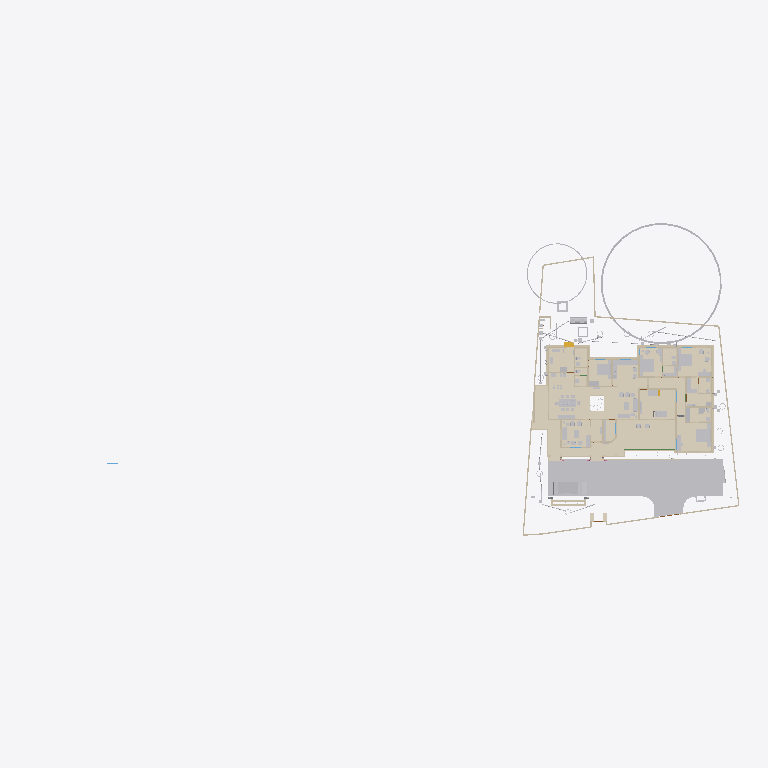
Plan cut of the same IFC building model at storey 'FFtop' (level 0.00 m, cut at 1.40 m), seen from above with north up, elements coloured by IFC class (only those large enough to see are counted): 40 walls (beige), 35 other elements (light grey), 28 coverings (cream), 1 beam (green), 1 stair flight (yellow). Cut surfaces are drawn darker.
Extent 101.4 m × 45.8 m × 45.1 m (x, y, z). Storeys (11): GF at 0.00 m; 00 at 0.00 m; FFtop at 0.00 m; GFLintel at 0.00 m; FF at 0.00 m; Footing at 0.00 m; Verandah at 0.00 m; Plumbing at 0.00 m; schedule at 0.00 m; Electrical at 0.00 m; Roof at 3.00 m. Elements (2756): 484 IfcSystemFurnitureElement, 465 IfcBuildingElementProxy, 301 IfcBeam, 294 IfcWall, 264 IfcCovering, 157 IfcSwitchingDevice, 86 IfcLightFixture, 79 IfcPipeSegment, 59 IfcOutlet, 55 IfcGeographicElement, 55 IfcWindow, 53 IfcFurniture.

HEADER;
FILE_DESCRIPTION(('ViewDefinition[DesignTransferView]'),'2;1');
FILE_NAME('Sreekesh.ifc','2026-07-09T18:57:14+05:30',(),(),'IfcOpenShell 0.8.5','Bonsai 0.8.5','Nobody');
FILE_SCHEMA(('IFC4X3'));
ENDSEC;
DATA;
#1=IFCPROJECT('0aPvmvJuf5owphcfiKWAsN',$,'My Project',$,$,$,$,(#14,#26),#9);
#30=IFCSITE('3jTVXq97zE2OZTfzZH9iYT',$,'My Site',$,$,#53,$,$,$,$,$,$,$,$);
#211744=IFCSITE('2pH2ecD1v9bgK8psTEcl$_',$,'Site',$,$,#547284,#211754,$,$,(8,52,49,300000),(76,38,36,300000),$,$,$);
#36=IFCBUILDING('3Bt1MypEf4fuqFfshm9kTs',$,'My Building',$,$,#59,$,$,$,$,$,$);
#333137=IFCBUILDING('2u05Cn$TD6OPdaLJzvNsxO',$,'GFWall',$,$,#507878,$,$,$,$,$,$);
#339211=IFCBUILDING('002Xt49mzDahM74jmffgUi',$,'GF-P',$,$,#507873,$,$,$,$,$,$);
#42=IFCBUILDINGSTOREY('3Yt8GBe1vE1Byt_$JKaQnQ',$,'GF',$,$,#509173,$,$,$,$);
#8023=IFCBUILDINGSTOREY('3LNq90aff4Xhn4xfthWyFx',$,'00',$,$,#8039,$,$,$,$);
#71986=IFCBUILDINGSTOREY('1ZF$IMkzjA5efl8XVVA8ry',$,'FFtop',$,$,#508468,$,$,$,$);
#72129=IFCBUILDINGSTOREY('1Nt2vvvNTB5u0X$NIke4ti',$,'GFLintel',$,$,#510858,$,$,$,$);
#83382=IFCBUILDINGSTOREY('2do7yjy$r1eOSN7_GxsK9f',$,'FF',$,$,#508248,$,$,$,$);
#301077=IFCBUILDINGSTOREY('1n3LFyF6X708Cvo1r86gbR',$,'Footing',$,$,#508478,$,$,$,$);
#360055=IFCBUILDINGSTOREY('2kU8qRmBnF7foRmD37T33I',$,'Verandah',$,$,#360071,$,$,$,$);
#367233=IFCBUILDINGSTOREY('3r39yX7tr10xAjP1zlM9FN',$,'Plumbing',$,$,#367249,$,$,$,$);
#436766=IFCBUILDINGSTOREY('2CUKbd$of0Yx1yz6tYDaJY',$,'schedule',$,$,#511718,$,$,$,$);
#442969=IFCBUILDINGSTOREY('0sffW$JV12jOzJZIPBAWvQ',$,'Electrical',$,$,#442985,$,$,$,$);
#645077=IFCBUILDINGSTOREY('0JjibVR6r1sO_31MAb0rmm',$,'Roof',$,$,#645123,$,$,$,$);
#363541=IFCCOURSE('0hYJyXEsXANxqeScN2ddTn',$,'Course',$,$,#552989,#363556,$,$);
#591201=IFCCOVERING('3kms8ObvT2A83v6EkiQCtZ',$,'Covering',$,$,#591353,#591200,$,$);
#345031=IFCCOVERING('3RPlCoLTXEkg2LQ5VmhLHT',$,'Covering',$,$,#361378,#345042,$,$);
#578743=IFCCOURSE('10JQwc8Rj1DhdDleds_4eD',$,'Course',$,$,#579139,#578764,$,$);
#590858=IFCCOVERING('0RcNbxwC1BPO6vPsSe5hv0',$,'Covering',$,$,#591403,#590857,$,$);
#158109=IFCGEOGRAPHICELEMENT('1ICn9VC11DLu$jSeyjW6na',$,'GeographicElement',$,$,#159277,#158141,$,$);
#591314=IFCCOVERING('0d2zgKDdP8dwFGBu$GD38F',$,'Covering',$,$,#591373,#591313,$,$);
#590379=IFCCOVERING('2ZGsMYGazAchJobXoI0Ygv',$,'Covering',$,$,#590422,#590395,$,$);
#339327=IFCCOVERING('2gdKm_COPCGQt2$pqnEIyy',$,'Covering',$,$,#509943,#339338,$,$);
#590972=IFCCOVERING('2wUE701ff3ZBcv_UhuFthK',$,'Covering',$,$,#591363,#590971,$,$);
#146729=IFCVEHICLE('0zRPRsukT96P6cuFPGiKs1',$,'Vehicle',$,$,#189086,#146742,$,$);
#590571=IFCCOVERING('0UuWKOFoDDYvmplRYi7h7d',$,'Covering',$,$,#591343,#590570,$,$);
#590628=IFCCOVERING('3pEdpTjbjFLQ$oJNw_068r',$,'Covering',$,$,#591338,#590627,$,$);
#591085=IFCCOVERING('0kYX189Jf7CBGn9ceIdHnd',$,'Covering',$,$,#591378,#591084,$,$);
#66022=IFCWALL('2FUeR5sFb9uwjJGdeVWABU',$,'Wall',$,$,#431152,#66028,$,$);
#309133=IFCWALL('2VcyNDgMn9VgDTDYN_$YR$',$,'Wall',$,$,#508643,#309144,$,$);
#591142=IFCCOVERING('3Wi1uDf0TEzBEG7DUo_LFE',$,'Covering',$,$,#591398,#591141,$,$);
#601444=IFCCOVERING('1aad0Nw0b8pgnEwnKHFkPw',$,'Covering',$,$,#601543,#601443,$,$);
#532540=IFCFURNITURE('3GPb$TX3bAaO0sNvhFpy4W',$,'Furniture',$,$,#538708,#532570,$,$);
#590685=IFCCOVERING('2DZod39rv4RxPbk5$8U$JL',$,'Covering',$,$,#591393,#590684,$,$);
#541370=IFCFURNITURE('3a6eTw$Kf5h8o62ViCN3B9',$,'Furniture',$,$,#615908,#541383,$,$);
#590742=IFCCOVERING('1ni5gOUR9DqRnAAhVVpPlZ',$,'Covering',$,$,#591358,#590741,$,$);
#601271=IFCCOVERING('2Z1NrECcXEj9MRDySQAZqv',$,'Covering',$,$,#601523,#601270,$,$);
#590802=IFCCOVERING('1Bs4Doo8HFO94TelcTdwmZ',$,'Covering',$,$,#591348,#590801,$,$);
#158156=IFCGEOGRAPHICELEMENT('2JlHSkVhjCZPlJyc1W8A6K',$,'GeographicElement',$,$,#159282,#158188,$,$);
#65997=IFCWALL('1DC2$ngnnDR8Q9h6mAR0js',$,'Wall',$,$,#345521,#66003,$,$);
#356144=IFCCOVERING('1zMDy9b99F78g0pPFmqkhi',$,'Covering',$,$,#509978,#356160,$,$);
#532526=IFCFURNITURE('3gB9$ESpzFY8X4BymaP12u',$,'Furniture',$,$,#532775,#532562,$,$);
#309107=IFCWALL('01iQiyD9jF981ZNgDvXuAr',$,'Wall',$,$,#508648,#309118,$,$);
#608894=IFCFURNITURE('1rW3RY7jLEV9DGXKZdn0Cj',$,'Furniture',$,$,#610395,#608994,$,$);
#285749=IFCWALL('23M4dZECv7RPP4RWKkyrhY',$,'Wall.082',$,$,#435018,#285760,$,$);
#222195=IFCWALL('2ixJvC9dH599amejUM2w6G',$,'Wall',$,$,#293165,#222215,$,$);
#601388=IFCCOVERING('2OfGI35pf0Lf5cIlxdGZFD',$,'Covering',$,$,#601533,#601387,$,$);
#410350=IFCFURNITURE('36fJsTb99Eyh2vWH1pKTwS',$,'Furniture',$,$,#557811,#410349,$,$);
#90359=IFCWALL('3p_Mlr$7n7WPwtZxEevqS4',$,'Wall',$,$,#507938,#90370,$,$);
#3520=IFCWALL('1kfIyPN_b4JPSDED46DDvv',$,'Wall',$,$,#507918,#3526,$,$);
#524552=IFCFURNITURE('1Rp$DFOJXFWOqRZHaLRtD$',$,'Cube',$,$,#621707,#524553,$,.BED.);
#308639=IFCWALL('0UYp14YpP1MAW0yCb4nw87',$,'Wall',$,$,#508658,#308650,$,$);
#590915=IFCCOVERING('3HWV9OZZz6DxRQIJbYTFsv',$,'Covering',$,$,#591388,#590914,$,$);
#601332=IFCCOVERING('0OeQfY7$zDCAoos9A$4lI9',$,'Covering',$,$,#601528,#601331,$,$);
#415580=IFCTANK('0zlhS4RPL7lRfPwGcdKWnU',$,'Tank',$,$,#532270,#530482,$,$);
#528805=IFCELECTRICAPPLIANCE('2815wh2PP0iwDPzxAV3Eup',$,'ElectricAppliance',$,$,#604021,#528831,'#08',$);
#591029=IFCCOVERING('2bze4YSY9A6hP20$0LKr09',$,'Covering',$,$,#591368,#591028,$,$);
#226167=IFCWALL('1JVywoPUH41xuuLQv_Mf23',$,'Wall.082',$,$,#434788,#226178,$,$);
#345472=IFCWALL('0yhntx_XHBtOwqFxJIUy0e',$,'Wall.082',$,$,#345566,#345483,$,$);
#2872=IFCWALL('0VICnwrYLCM9IhHcjSiD9g',$,'Wall',$,$,#507923,#2879,$,$);
#578551=IFCWALL('3M_0KDf$P8_e6nv0RxeMA_',$,'Wall',$,$,#578974,#578571,$,$);
#18646=IFCWALL('20GHUXbGDFDBHE5XphavUy',$,'Wall',$,$,#507978,#18657,$,$);
#601500=IFCCOVERING('3Vs__SWM15bRIIGsxWIyv$',$,'Covering',$,$,#601538,#601499,$,$);
#309159=IFCWALL('1V_dIHu1r0A9eGkskasoOA',$,'Wall',$,$,#508673,#309170,$,$);
#517779=IFCSYSTEMFURNITUREELEMENT('3fPqnovFD6PBVCUAuJHDfW',$,'SystemFurnitureElement',$,$,#518458,#517790,$,$);
#555661=IFCFURNITURE('2GzT$pXNL1vRe0kpRIOYdw',$,'Furniture',$,$,#556685,#555674,$,$);
#285691=IFCWALL('3FXX66X1H7gQUhINB1ZqHj',$,'Wall.082',$,$,#434912,#285702,$,$);
#65947=IFCWALL('08s$eE7qfC1vtHJbeTdsNK',$,'Wall',$,$,#434943,#65953,$,$);
#308743=IFCWALL('3Tnn_JHV999eTqU$lk38Gu',$,'Wall',$,$,#508668,#308754,$,$);
#356399=IFCCOVERING('2Adp7p7Vr1eu_pEkAkRGdd',$,'Covering',$,$,#509983,#356433,$,$);
#18042=IFCWALL('3bhXUDB39FaPZW_NASdZlT',$,'Wall',$,$,#508023,#18053,$,$);
#414421=IFCWASTETERMINAL('3h7h8u_I98lOH4BWXVcUCV',$,'WasteTerminal',$,$,#532275,#530490,$,$);
#101757=IFCWALL('3Re5U6AfH5hRjhCU8HzlUQ',$,'Wall',$,$,#149415,#101777,$,$);
#24001=IFCWALL('3hphgpD2b28xqT53FPskSj',$,'Wall',$,$,#507968,#24012,$,$);
#406302=IFCFURNITURE('0QVhsRe3v2xh1mazg7g3pY',$,'Furniture',$,$,#549602,#549588,$,$);
#18525=IFCWALL('2nl9frQ2v9fwHEG6jroVG1',$,'Wall',$,$,#507973,#18536,$,$);
#65878=IFCWALL('1RxXXtAKb3$uqm3spal5Ab',$,'Wall.049',$,$,#434824,#65884,$,$);
#110356=IFCWALL('3Jc2L501zCIf2lBfrewdbK',$,'Wall',$,$,#434868,#110367,$,$);
#18672=IFCWALL('0s5YaOi8jF58ocUKtzFB68',$,'Wall',$,$,#507893,#18683,$,$);
#8133=IFCWALL('2NV9tTUID8IOq7fV7oI$I_',$,'Wall',$,$,#149410,#8144,$,$);
#406109=IFCFURNITURE('055N_$xmX9ZQbc0CYFtvE3',$,'Furniture',$,$,#510138,#406108,$,$);
#4072=IFCWALL('0Y3rN168r7Jxb0OqetfU7X',$,'Wall',$,$,#507988,#4083,$,$);
#18194=IFCWALL('1AbV9w0nLBfPekv$ii5eki',$,'Wall',$,$,#507943,#18205,$,$);
#555547=IFCFURNITURE('1uAEi3HEv4SPg_R2PPJ8aO',$,'Furniture',$,$,#556695,#555560,$,$);
#523669=IFCSYSTEMFURNITUREELEMENT('1BLwOiLtL8NvU3rrkohp3Z',$,'SystemFurnitureElement',$,$,#526388,#523680,$,$);
#93900=IFCBEAM('0gdpNefCnB7wAvxTxiZvHd',$,'Beam',$,$,#509828,#93911,$,$);
#411752=IFCFURNITURE('3keQdM9i5FJ9JBwmsM_Qg3',$,'Furniture',$,$,#510098,#411751,$,$);
#205023=IFCWALL('2UCXlaZiz9gRZ4iLCU3mzL',$,'Wall',$,$,#508003,#205034,$,$);
#18431=IFCWALL('0_Fa$t1jbFZejYJKQtXQPU',$,'Wall',$,$,#508043,#18442,$,$);
#329035=IFCWALL('2$n50xrj53zPnnhI4Jq0HX',$,'Wall',$,$,#360082,#329055,$,$);
#79990=IFCSTAIRFLIGHT('1DnY2XVefC_QhnIFzju6yh',$,'StairFlight',$,$,#427783,#148959,$,$,$,$,$,$);
#550429=IFCSYSTEMFURNITUREELEMENT('0nnlFFKJ56lAAkvS3l44O4',$,'SystemFurnitureElement',$,$,#550455,#550440,$,$);
#432166=IFCPIPESEGMENT('0tLcvRcXL2le8y4Ii9y0q8',$,'PipeSegment',$,$,#434483,#432200,$,.FLEXIBLESEGMENT.);
#540775=IFCSYSTEMFURNITUREELEMENT('1h56EkDCz818SwStoWg4kf',$,'SystemFurnitureElement',$,$,#540944,#540788,$,$);
#528995=IFCSYSTEMFURNITUREELEMENT('0ycZib9KrBVOnpv$$tnR_Z',$,'SystemFurnitureElement',$,$,#529051,#529006,$,$);
#16913=IFCWALL('3FSYpd1tn9SgCqZ8sPMfkT',$,'Wall',$,$,#551100,#16924,$,$);
#436119=IFCPIPESEGMENT('0Ins4u5i19XO17trhKxKii',$,'PipeSegment',$,$,#436198,#436153,$,.FLEXIBLESEGMENT.);
#475944=IFCFURNITURE('2h$xyDIVv6ngUxrtGwU453',$,'Furniture',$,$,#547314,#475953,$,$);
#528963=IFCSYSTEMFURNITUREELEMENT('3jUUdxHyv5K9ABF7xUoMWM',$,'SystemFurnitureElement',$,$,#529024,#528976,$,$);
#4251=IFCWALL('0Bt3ZVIAf4Xxxu9dLd3uEo',$,'Wall',$,$,#507903,#4262,$,$);
#539164=IFCCOVERING('2bjsifiGn0Ihn7g8thQhHS',$,'Covering',$,$,#539438,#539230,$,$);
#2959=IFCWALL('3OEI3BHmD4XPtrMwXvI884',$,'Wall',$,$,#546380,#2970,$,$);
#555601=IFCFURNITURE('2GzgKwYpr1ugWjLacg1bA7',$,'Furniture',$,$,#556700,#555614,$,$);
#309185=IFCWALL('1RTxTTrCL8QeAofqzjoycv',$,'Wall',$,$,#508628,#309196,$,$);
#3151=IFCWALL('2frHB1bR9FtP23RXamn7Ko',$,'Wall',$,$,#508018,#3162,$,$);
#120632=IFCWALL('2Lqjpf9Aj0Vh1iBvOWYUCR',$,'Wall',$,$,#507993,#120643,$,$);
#529320=IFCSYSTEMFURNITUREELEMENT('2YaI3mn6v6JxiVsyBuvwwD',$,'SystemFurnitureElement',$,$,#529659,#529331,$,$);
#414527=IFCWASTETERMINAL('0v1hqfc$r1$wf5R2fPkqwY',$,'WasteTerminal',$,$,#532285,#530579,$,$);
#4009=IFCWALL('2lHSG51rHEfeNsY_Rnf304',$,'Wall',$,$,#507888,#4020,$,$);
#487833=IFCELECTRICAPPLIANCE('1p4CeRyr5Ahfxe1LVhmrOv',$,'ElectricAppliance',$,$,#499608,#487862,'EA-R-K',$);
#414203=IFCSANITARYTERMINAL('1TZeRF9t54uwS6h95ZvvLS',$,'SanitaryTerminal',$,$,#624525,#414202,$,$);
#18016=IFCWALL('2qNYwIywzDnw0eOADeB3_0',$,'Wall',$,$,#507953,#18027,$,$);
#625926=IFCSYSTEMFURNITUREELEMENT('2rjycZ92jAoPx7fmP3BAa2',$,'SystemFurnitureElement',$,$,#625998,#625938,$,$);
#356323=IFCCOVERING('0Kr30ECcLEcfNCKSKvTgbF',$,'Covering',$,$,#510258,#356375,$,$);
#559273=IFCCOVERING('1zbQnbTQv33QDn0Zz$lylS',$,'Covering',$,$,#559302,#559284,$,$);
#559303=IFCCOVERING('0vojhd1z1CHforqqMFnEFx',$,'Covering',$,$,#559499,#559314,$,$);
#205235=IFCWALL('0j$uZz88bBJw4YgnSugDAy',$,'Wall',$,$,#634324,#205266,$,$);
#497548=IFCTANK('3oAoB5BAv6UPrrU3xjv_yM',$,'Tank',$,$,#532093,#530352,$,$);
#592805=IFCCOVERING('3eHs8IRy9F4ObdHhf$YkaL',$,'Covering',$,$,#599533,#592804,$,$);
ENDSEC;
